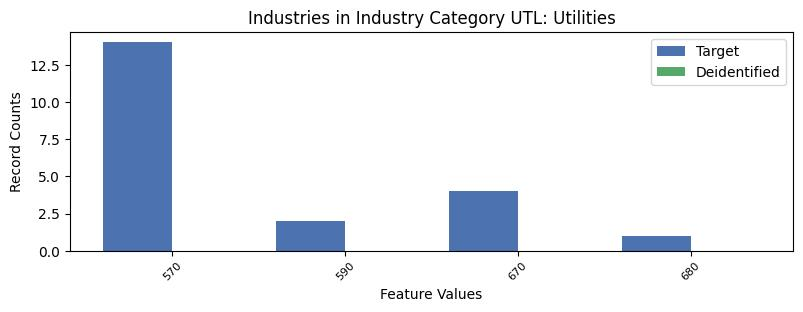

The table this chart was drawn from, first rows:
, INDP, count_target, count_deidentified
1, 570, 14, 0.0
0, 590, 2, 0.0
2, 670, 4, 0.0
3, 680, 1, 0.0
